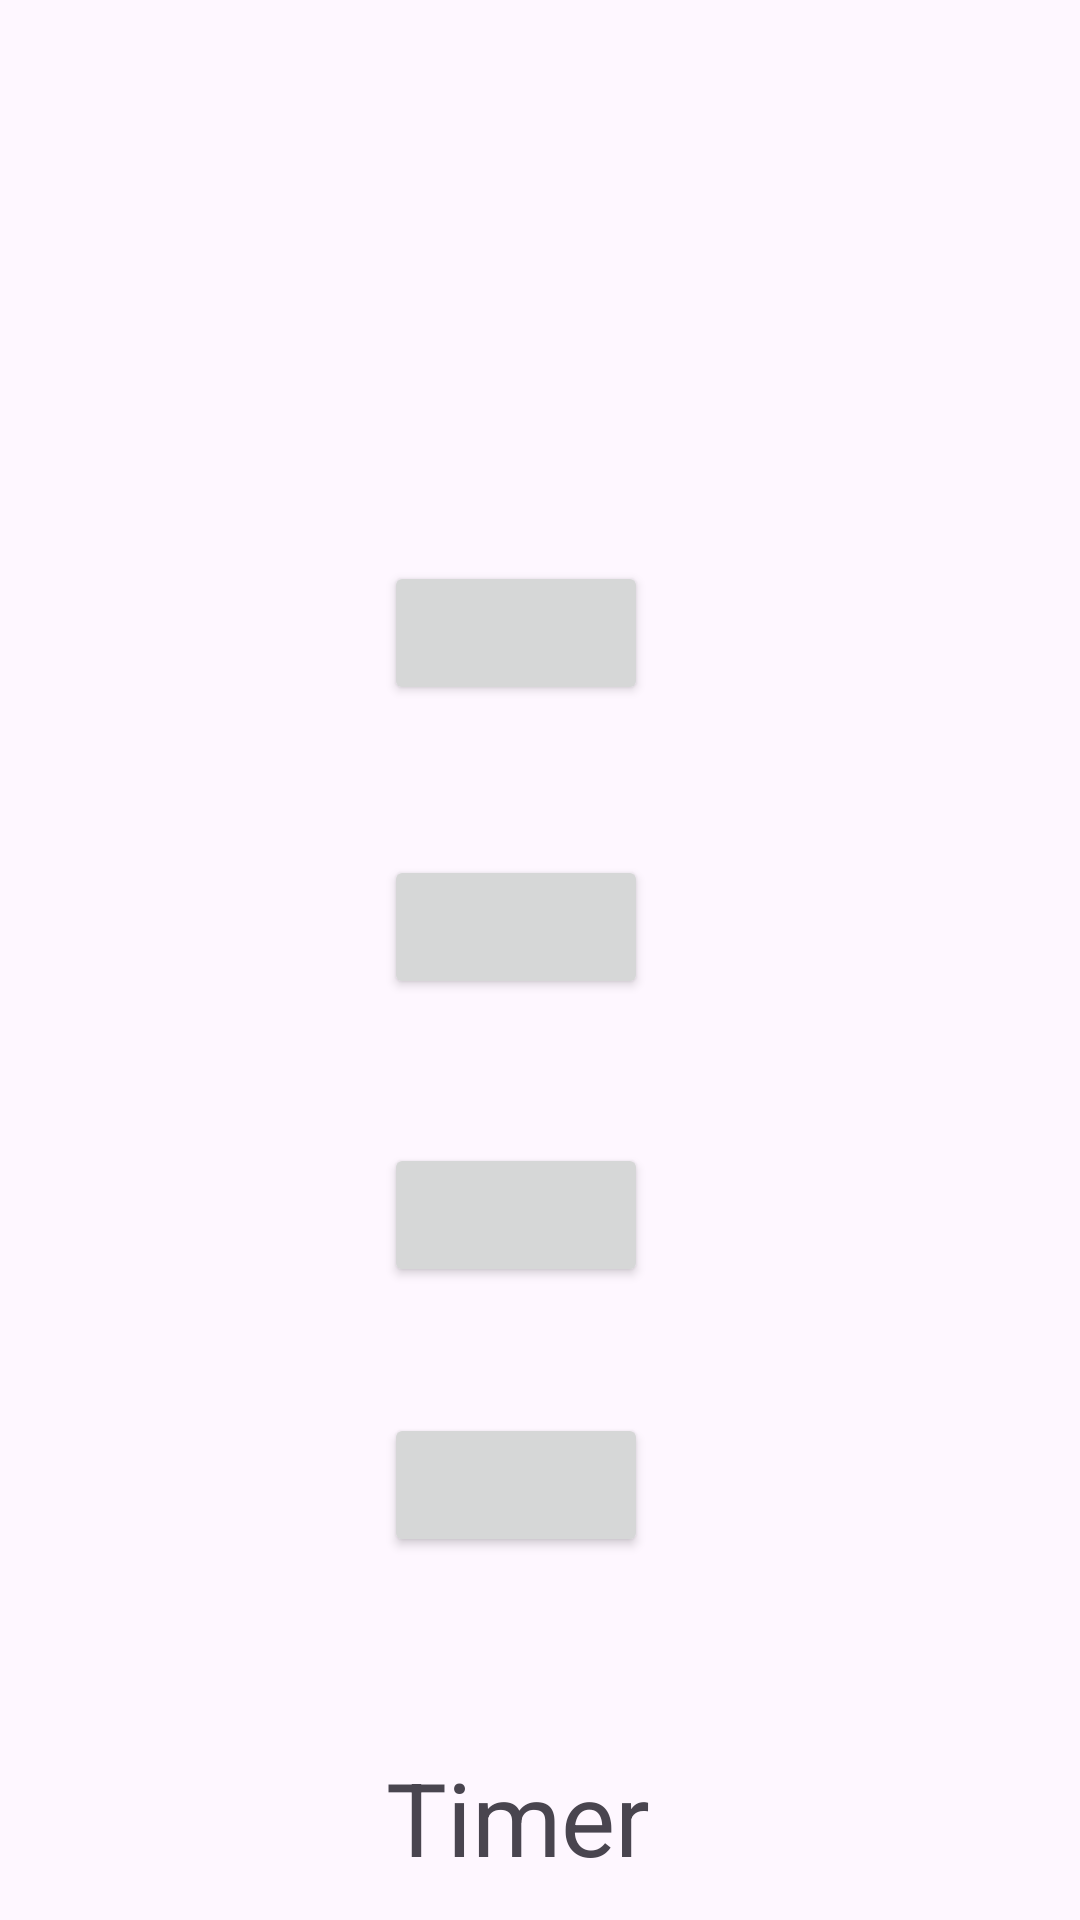

Layout XML and referenced resources for this Android screen:
<!-- AndroidManifest.xml: application theme Theme.GU_Final -->
<!-- res/layout/activity_rapid_fire_game.xml -->
<?xml version="1.0" encoding="utf-8"?>
<androidx.constraintlayout.widget.ConstraintLayout xmlns:android="http://schemas.android.com/apk/res/android"
    xmlns:app="http://schemas.android.com/apk/res-auto"
    xmlns:tools="http://schemas.android.com/tools"
    android:id="@+id/main"
    android:layout_width="match_parent"
    android:layout_height="match_parent"
    tools:context=".RapidFireGameActivity">

    <Button
        android:id="@+id/btnRapidGameBack"
        android:layout_width="33dp"
        android:layout_height="37dp"
        android:layout_marginStart="14dp"
        android:layout_marginTop="29dp"
        android:background="@drawable/baseline_arrow_back_24"
        app:layout_constraintStart_toStartOf="parent"
        app:layout_constraintTop_toTopOf="parent" />

    <TextView
        android:id="@+id/lblRapidQuestion"
        android:layout_width="280dp"
        android:layout_height="119dp"
        android:layout_marginStart="65dp"
        android:layout_marginTop="72dp"
        android:layout_marginEnd="66dp"
        android:textSize="24sp"
        app:layout_constraintEnd_toEndOf="parent"
        app:layout_constraintStart_toStartOf="parent"
        app:layout_constraintTop_toTopOf="parent" />

    <Button
        android:id="@+id/btnRapidAnswerOne"
        android:layout_width="wrap_content"
        android:layout_height="wrap_content"
        android:layout_marginStart="152dp"
        android:layout_marginTop="75dp"
        android:layout_marginEnd="168dp"
        android:layout_marginBottom="25dp"
        app:layout_constraintBottom_toTopOf="@+id/btnRapidAnswerTwo"
        app:layout_constraintEnd_toEndOf="parent"
        app:layout_constraintStart_toStartOf="parent"
        app:layout_constraintTop_toBottomOf="@+id/lblRapidQuestion" />

    <Button
        android:id="@+id/btnRapidAnswerTwo"
        android:layout_width="wrap_content"
        android:layout_height="wrap_content"
        android:layout_marginStart="152dp"
        android:layout_marginTop="25dp"
        android:layout_marginEnd="168dp"
        android:layout_marginBottom="8dp"
        app:layout_constraintBottom_toTopOf="@+id/btnRapidAnswerThree"
        app:layout_constraintEnd_toEndOf="parent"
        app:layout_constraintStart_toStartOf="parent"
        app:layout_constraintTop_toBottomOf="@+id/btnRapidAnswerOne" />

    <Button
        android:id="@+id/btnRapidAnswerThree"
        android:layout_width="wrap_content"
        android:layout_height="wrap_content"
        android:layout_marginStart="152dp"
        android:layout_marginTop="40dp"
        android:layout_marginEnd="168dp"
        android:layout_marginBottom="31dp"
        app:layout_constraintBottom_toTopOf="@+id/btnRapidAnswerFour"
        app:layout_constraintEnd_toEndOf="parent"
        app:layout_constraintStart_toStartOf="parent"
        app:layout_constraintTop_toBottomOf="@+id/btnRapidAnswerTwo" />

    <Button
        android:id="@+id/btnRapidAnswerFour"
        android:layout_width="wrap_content"
        android:layout_height="wrap_content"
        android:layout_marginStart="152dp"
        android:layout_marginTop="11dp"
        android:layout_marginEnd="168dp"
        android:layout_marginBottom="200dp"
        app:layout_constraintBottom_toBottomOf="parent"
        app:layout_constraintEnd_toEndOf="parent"
        app:layout_constraintStart_toStartOf="parent"
        app:layout_constraintTop_toBottomOf="@+id/btnRapidAnswerThree" />

    <TextView
        android:id="@+id/lblTimer"
        android:layout_width="wrap_content"
        android:layout_height="wrap_content"
        android:layout_marginStart="154dp"
        android:layout_marginTop="64dp"
        android:layout_marginEnd="169dp"
        android:text="Timer"
        android:textSize="34sp"
        app:layout_constraintEnd_toEndOf="parent"
        app:layout_constraintStart_toStartOf="parent"
        app:layout_constraintTop_toBottomOf="@+id/btnRapidAnswerFour" />

</androidx.constraintlayout.widget.ConstraintLayout>
<!-- resources referenced by this layout -->
<resources>
  <style name="Theme.GU_Final" parent="Base.Theme.GU_Final" />
  <style name="Base.Theme.GU_Final" parent="Theme.Material3.DayNight.NoActionBar">
          
          
      </style>
</resources>
